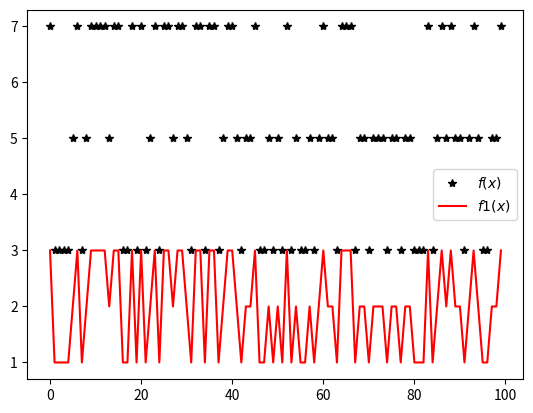

The script that saved this image:
import numpy as np
import matplotlib.pyplot as plt
from numpy import random as rd


randomData = rd.choice([1, 2, 3], size=100)

fct = lambda x: 2 * x + 1

mathValues = list(map(fct,randomData))

plt.plot(mathValues,'*k',label=r'$f(x)$')
plt.plot(list(randomData),'-r',label=r'$f1(x)$')
plt.legend(loc='best')
plt.savefig('plot_averages.pdf',bbox_inches='tight',dpi=300)
plt.close()
